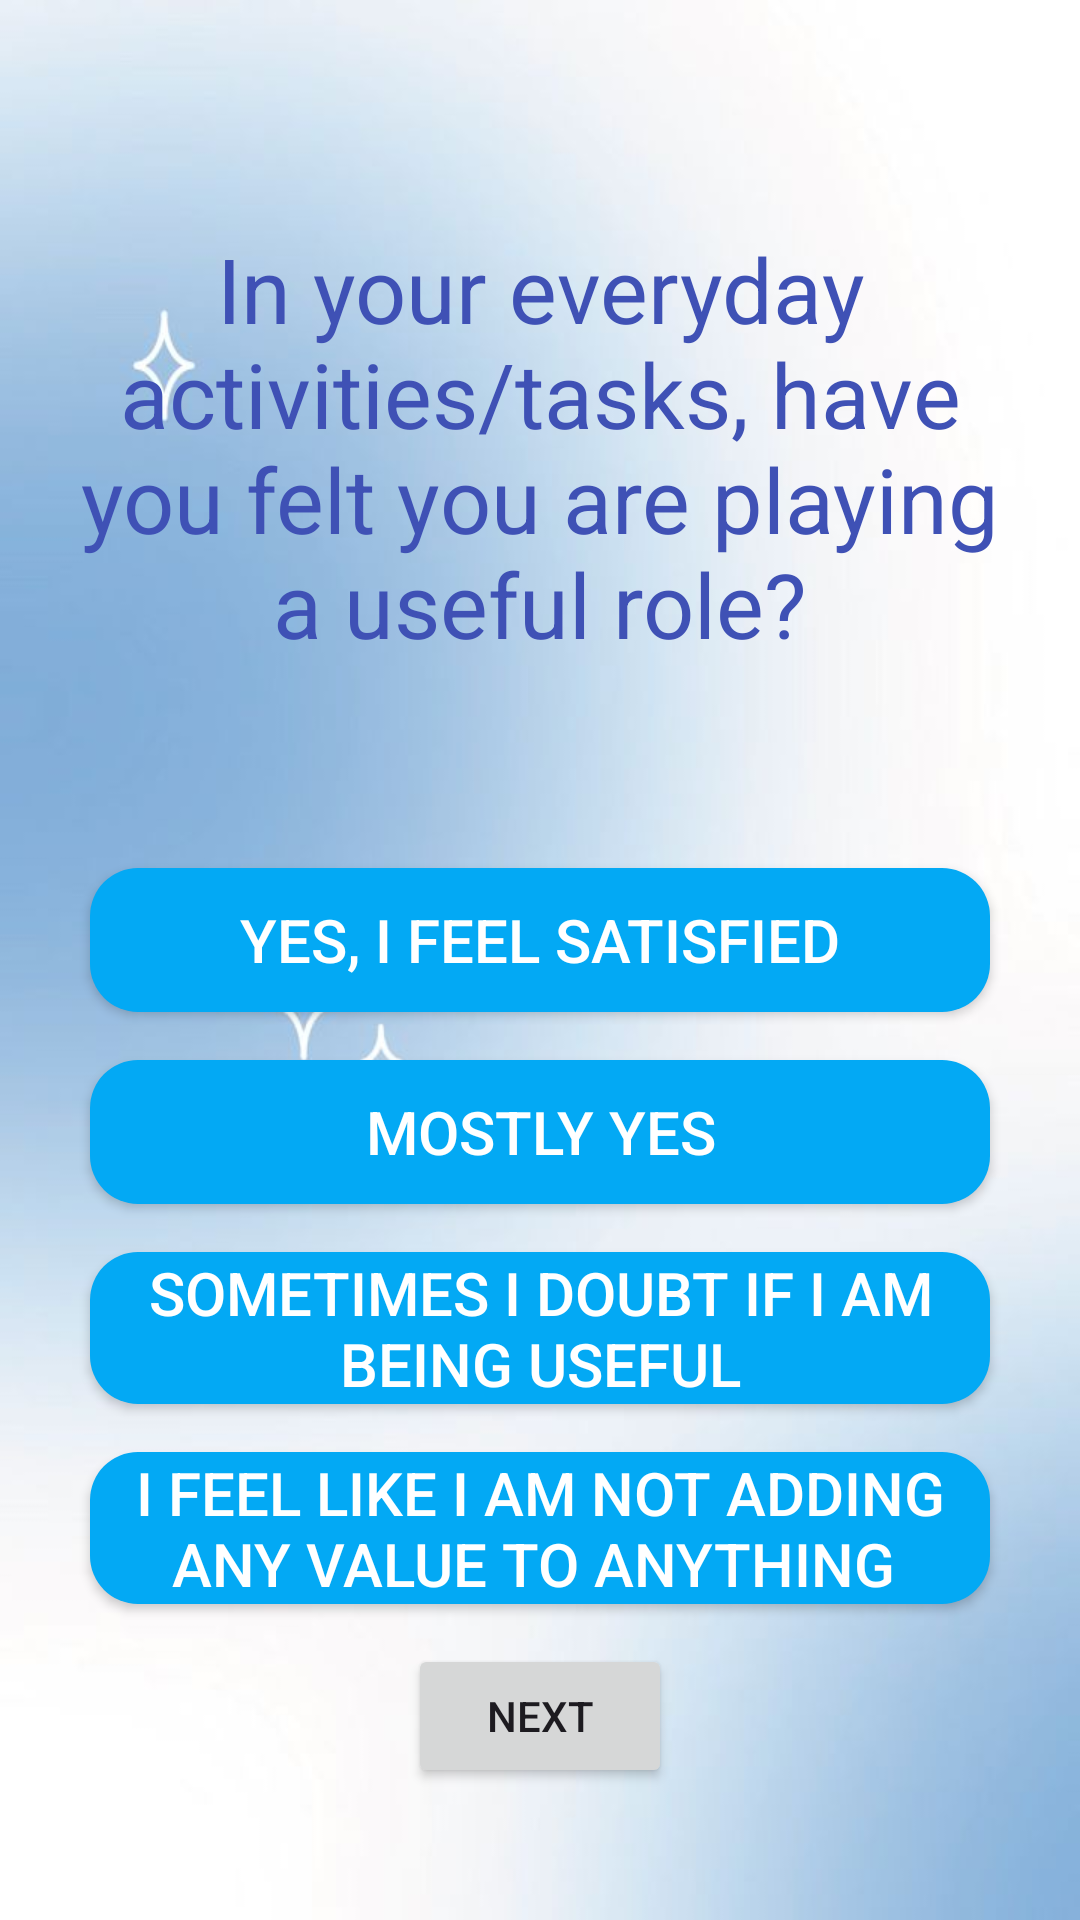

Layout XML and referenced resources for this Android screen:
<!-- AndroidManifest.xml: application theme Theme.Assesmentquestions -->
<!-- res/layout/activity_main3.xml -->
<RelativeLayout xmlns:android="http://schemas.android.com/apk/res/android"
    xmlns:app="http://schemas.android.com/apk/res-auto"
    xmlns:tools="http://schemas.android.com/tools"
    android:id="@+id/main"
    android:layout_width="match_parent"
    android:layout_height="match_parent"
    tools:context=".MainActivity3"
    android:background="@drawable/img">

    <TextView
        android:id="@+id/textView"
        android:layout_width="match_parent"
        android:layout_height="wrap_content"
        android:padding="16dp"
        android:text="In your everyday activities/tasks, have you felt you are playing a useful role?"
        android:textColor="@color/Dark_Blue"
        android:layout_marginTop="60dp"
        android:textSize="30sp"
        android:textAlignment="center"
        android:layout_marginBottom="24dp" />

    <LinearLayout
        android:layout_width="match_parent"
        android:layout_height="wrap_content"
        android:orientation="vertical"
        android:layout_below="@id/textView"
        android:gravity="center"
        android:padding="20dp">

        <Button
            android:id="@+id/button1"
            android:layout_width="300dp"
            android:layout_height="wrap_content"
            android:layout_margin="8dp"
            android:text="Yes, I feel satisfied"
            android:background="@drawable/rounded_button"
            android:textColor="@color/white"
            android:textSize="20sp" />

        <Button
            android:id="@+id/button2"
            android:layout_width="300dp"
            android:layout_height="wrap_content"
            android:layout_margin="8dp"
            android:text="Mostly yes"
            android:background="@drawable/rounded_button"
            android:textColor="@color/white"
            android:textSize="20sp" />

        <Button
            android:id="@+id/button3"
            android:layout_width="300dp"
            android:layout_height="wrap_content"
            android:layout_margin="8dp"
            android:text="Sometimes I doubt if I am being useful"
            android:background="@drawable/rounded_button"
            android:textColor="@color/white"
            android:textSize="20sp" />

        <Button
            android:id="@+id/button4"
            android:layout_width="300dp"
            android:layout_height="wrap_content"
            android:layout_margin="8dp"
            android:text="I feel like I am not adding any value to anything "
            android:background="@drawable/rounded_button"
            android:textColor="@color/white"
            android:textSize="20sp" />
    </LinearLayout>

    <Button
        android:id="@+id/finishButton"
        android:layout_width="wrap_content"
        android:layout_height="wrap_content"
        android:text="Next"
        android:layout_alignParentBottom="true"
        android:layout_centerHorizontal="true"
        android:layout_marginBottom="44dp" />

</RelativeLayout>
<!-- resources referenced by this layout -->
<resources>
  <color name="Dark_Blue">#3F51B5</color>
  <color name="white">#FFFFFFFF</color>
  <!-- drawable img: png bitmap (drawable, 159963 bytes) -->
  <!-- drawable rounded_button (drawable) -->
  <?xml version="1.0" encoding="utf-8"?>
  <shape xmlns:android="http://schemas.android.com/apk/res/android">
      <solid android:color="@color/Blue" />
      <corners android:radius="16dp" />
  </shape>
  <style name="Theme.Assesmentquestions" parent="Base.Theme.Assesmentquestions" />
  <color name="Blue">#03A9F4</color>
  <style name="Base.Theme.Assesmentquestions" parent="Theme.Material3.DayNight.NoActionBar">
          
          
      </style>
</resources>
